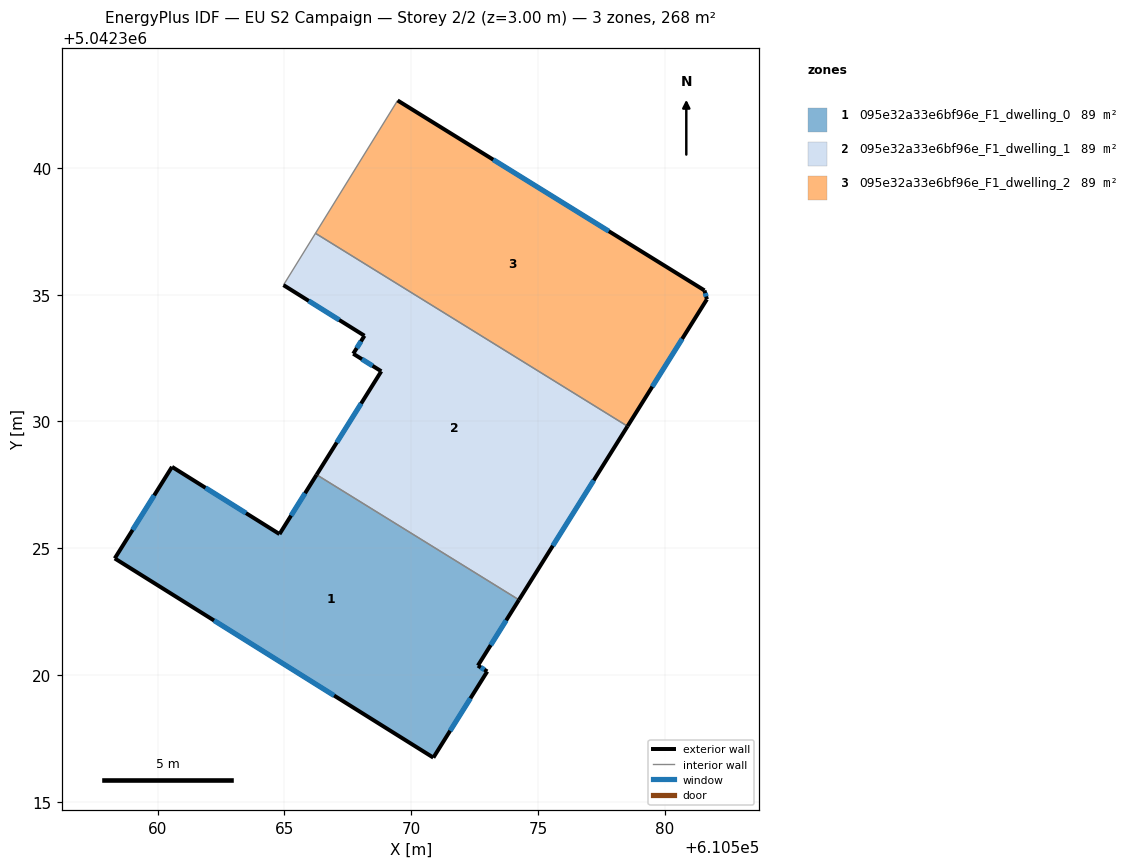
=== STOREY PLAN SPEC (per zone: floor XY polygon, exterior-wall plan segments, windows/doors) ===
zone 1: 095e32a33e6bf96e_F1_dwelling_0  (89.2 m²)
  floor: (610574.25, 5042322.96) (610572.63, 5042320.37) (610573.00, 5042320.14) (610570.87, 5042316.74) (610558.31, 5042324.59) (610560.56, 5042328.21) (610564.80, 5042325.55) (610566.27, 5042327.90)
  exterior wall: (610560.56, 5042328.21) – (610558.31, 5042324.59)  [4.3 m]
    window: (610559.86, 5042327.08) – (610559.01, 5042325.72)  [1.8 m²]
  exterior wall: (610564.81, 5042325.55) – (610560.56, 5042328.21)  [5.0 m]
    window: (610563.48, 5042326.38) – (610561.89, 5042327.38)  [2.1 m²]
  exterior wall: (610566.27, 5042327.90) – (610564.81, 5042325.55)  [2.8 m]
    window: (610565.81, 5042327.17) – (610565.26, 5042326.28)  [1.2 m²]
  exterior wall: (610572.63, 5042320.37) – (610574.25, 5042322.96)  [3.1 m]
    window: (610573.14, 5042321.17) – (610573.75, 5042322.15)  [1.3 m²]
  exterior wall: (610573.00, 5042320.14) – (610572.63, 5042320.37)  [0.4 m]
    window: (610572.89, 5042320.21) – (610572.75, 5042320.30)  [0.2 m²]
  exterior wall: (610570.87, 5042316.74) – (610573.00, 5042320.14)  [4.0 m]
    window: (610571.54, 5042317.80) – (610572.34, 5042319.08)  [1.7 m²]
  exterior wall: (610558.31, 5042324.59) – (610570.87, 5042316.74)  [14.8 m]
    window: (610562.22, 5042322.15) – (610566.96, 5042319.19)  [6.3 m²]
  interior walls: 1
zone 2: 095e32a33e6bf96e_F1_dwelling_1  (89.2 m²)
  floor: (610578.53, 5042329.81) (610574.25, 5042322.96) (610566.27, 5042327.90) (610568.82, 5042331.98) (610567.71, 5042332.67) (610568.16, 5042333.38) (610564.96, 5042335.38) (610566.22, 5042337.42)
  exterior wall: (610564.96, 5042335.38) – (610568.16, 5042333.38)  [3.8 m]
    window: (610565.96, 5042334.75) – (610567.16, 5042334.00)  [1.6 m²]
  exterior wall: (610574.25, 5042322.96) – (610578.53, 5042329.81)  [8.1 m]
    window: (610575.59, 5042325.09) – (610577.20, 5042327.67)  [3.4 m²]
  exterior wall: (610568.82, 5042331.98) – (610566.27, 5042327.90)  [4.8 m]
    window: (610568.03, 5042330.71) – (610567.06, 5042329.17)  [2.1 m²]
  exterior wall: (610567.71, 5042332.67) – (610568.82, 5042331.98)  [1.3 m]
    window: (610568.06, 5042332.45) – (610568.48, 5042332.19)  [0.6 m²]
  exterior wall: (610568.16, 5042333.38) – (610567.71, 5042332.67)  [0.8 m]
    window: (610568.02, 5042333.16) – (610567.85, 5042332.89)  [0.4 m²]
  interior walls: 3
zone 3: 095e32a33e6bf96e_F1_dwelling_2  (89.2 m²)
  floor: (610581.57, 5042335.17) (610581.67, 5042334.82) (610578.53, 5042329.81) (610566.22, 5042337.42) (610569.46, 5042342.66)
  exterior wall: (610578.53, 5042329.81) – (610581.67, 5042334.82)  [5.9 m]
    window: (610579.51, 5042331.37) – (610580.69, 5042333.26)  [2.5 m²]
  exterior wall: (610581.57, 5042335.17) – (610569.46, 5042342.66)  [14.2 m]
    window: (610577.80, 5042337.50) – (610573.24, 5042340.33)  [6.1 m²]
  exterior wall: (610581.67, 5042334.82) – (610581.57, 5042335.17)  [0.4 m]
    window: (610581.64, 5042334.93) – (610581.60, 5042335.06)  [0.2 m²]
  interior walls: 2

=== DERIVED (storey summary) ===
Building: EU S2 Campaign
Storey: 2 of 2  (floor level z = 3.00 m)
Storey gross floor area: 267.5 m²
Zones on this storey: 3
  - 095e32a33e6bf96e_F1_dwelling_0: floor 89.2 m²; exterior wall 34.3 m (103.0 m²); 7 window(s) 14.6 m²; WWR 14.2%
  - 095e32a33e6bf96e_F1_dwelling_1: floor 89.2 m²; exterior wall 18.8 m (56.4 m²); 5 window(s) 8.0 m²; WWR 14.2%
  - 095e32a33e6bf96e_F1_dwelling_2: floor 89.2 m²; exterior wall 20.5 m (61.5 m²); 3 window(s) 8.7 m²; WWR 14.2%
Zone adjacency (shared interzone walls):
  - 095e32a33e6bf96e_F1_dwelling_0 ↔ 095e32a33e6bf96e_F1_dwelling_1
  - 095e32a33e6bf96e_F1_dwelling_1 ↔ 095e32a33e6bf96e_F1_dwelling_2